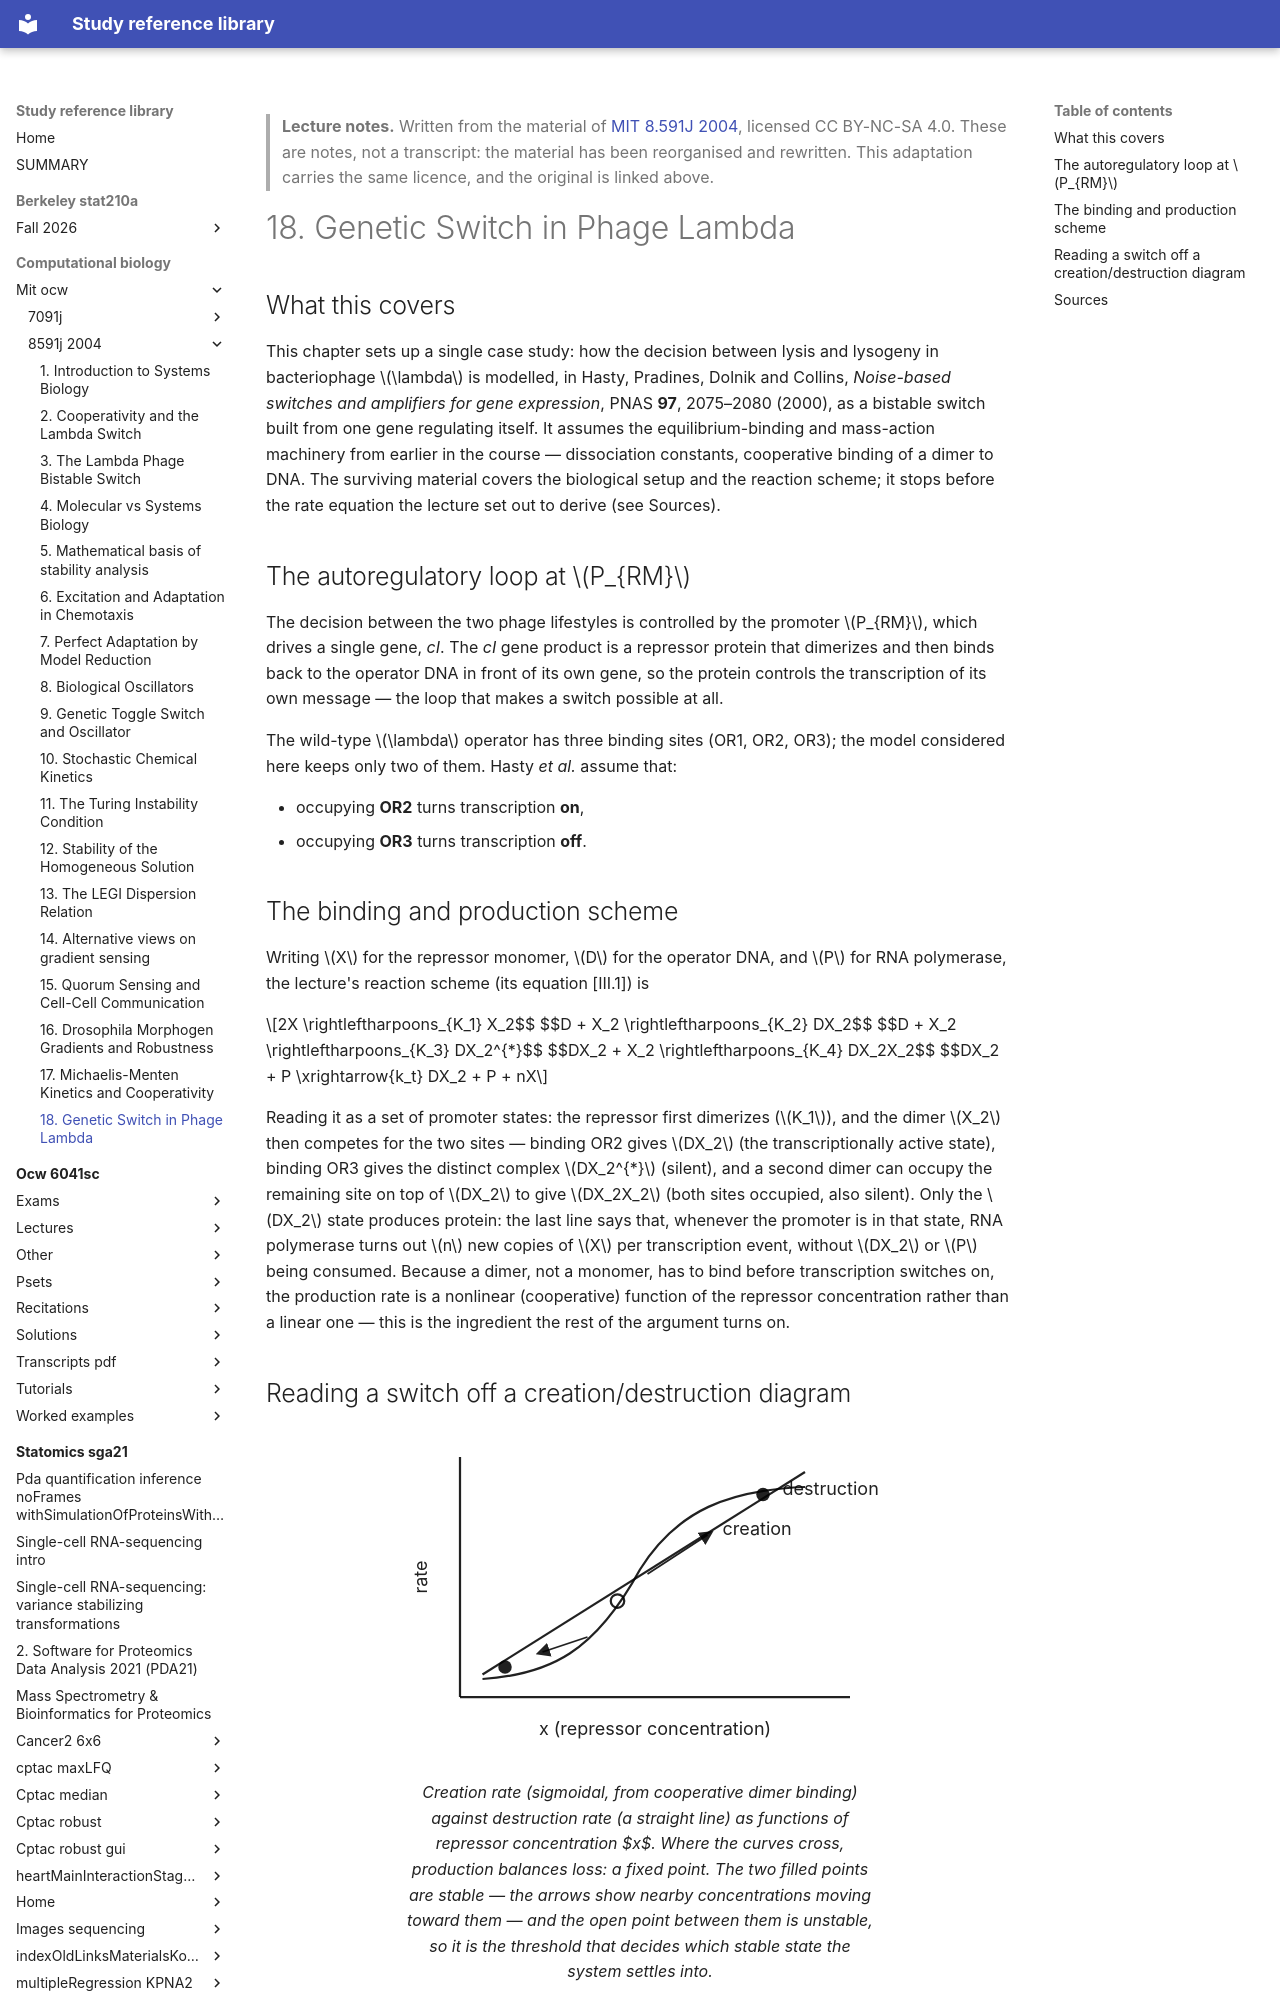

repository: Claptar/knowledge-base-library · page: computational-biology/mit-ocw/8591j-2004/18-genetic-switch-in-phage-lambda/index.html · generator: mkdocs

---
title: "18. Genetic Switch in Phage Lambda"
course: "MIT 8.591J 2004"
chapter: 18
source: "https://ocw.mit.edu/courses/8-591j-systems-biology-fall-2004/"
licence: "CC BY-NC-SA 4.0"
written: "2026-09-20"
---

> **Lecture notes.** Written from the material of [MIT 8.591J 2004](https://ocw.mit.edu/courses/8-591j-systems-biology-fall-2004/), licensed CC BY-NC-SA 4.0. These are notes, not a transcript: the material has been reorganised and rewritten. This adaptation carries the same licence, and the original is linked above.

# 18. Genetic Switch in Phage Lambda

## What this covers

This chapter sets up a single case study: how the decision between lysis and lysogeny in
bacteriophage $\lambda$ is modelled, in Hasty, Pradines, Dolnik and Collins, *Noise-based switches
and amplifiers for gene expression*, PNAS **97**, 2075–2080 (2000), as a bistable switch built from
one gene regulating itself. It assumes the equilibrium-binding and mass-action machinery from
earlier in the course — dissociation constants, cooperative binding of a dimer to DNA. The surviving
material covers the biological setup and the reaction scheme; it stops before the rate equation the
lecture set out to derive (see Sources).

## The autoregulatory loop at $P_{RM}$

The decision between the two phage lifestyles is controlled by the promoter $P_{RM}$, which drives
a single gene, *cI*. The *cI* gene product is a repressor protein that dimerizes and then binds back
to the operator DNA in front of its own gene, so the protein controls the transcription of its own
message — the loop that makes a switch possible at all.

The wild-type $\lambda$ operator has three binding sites (OR1, OR2, OR3); the model considered here
keeps only two of them. Hasty *et al.* assume that:

- occupying **OR2** turns transcription **on**,
- occupying **OR3** turns transcription **off**.

## The binding and production scheme

Writing $X$ for the repressor monomer, $D$ for the operator DNA, and $P$ for RNA polymerase, the
lecture's reaction scheme (its equation [III.1]) is

$$2X \rightleftharpoons_{K_1} X_2$$
$$D + X_2 \rightleftharpoons_{K_2} DX_2$$
$$D + X_2 \rightleftharpoons_{K_3} DX_2^{*}$$
$$DX_2 + X_2 \rightleftharpoons_{K_4} DX_2X_2$$
$$DX_2 + P \xrightarrow{k_t} DX_2 + P + nX$$

Reading it as a set of promoter states: the repressor first dimerizes ($K_1$), and the dimer $X_2$
then competes for the two sites — binding OR2 gives $DX_2$ (the transcriptionally active state),
binding OR3 gives the distinct complex $DX_2^{*}$ (silent), and a second dimer can occupy the
remaining site on top of $DX_2$ to give $DX_2X_2$ (both sites occupied, also silent). Only the
$DX_2$ state produces protein: the last line says that, whenever the promoter is in that state, RNA
polymerase turns out $n$ new copies of $X$ per transcription event, without $DX_2$ or $P$ being
consumed. Because a dimer, not a monomer, has to bind before transcription switches on, the
production rate is a nonlinear (cooperative) function of the repressor concentration rather than a
linear one — this is the ingredient the rest of the argument turns on.
